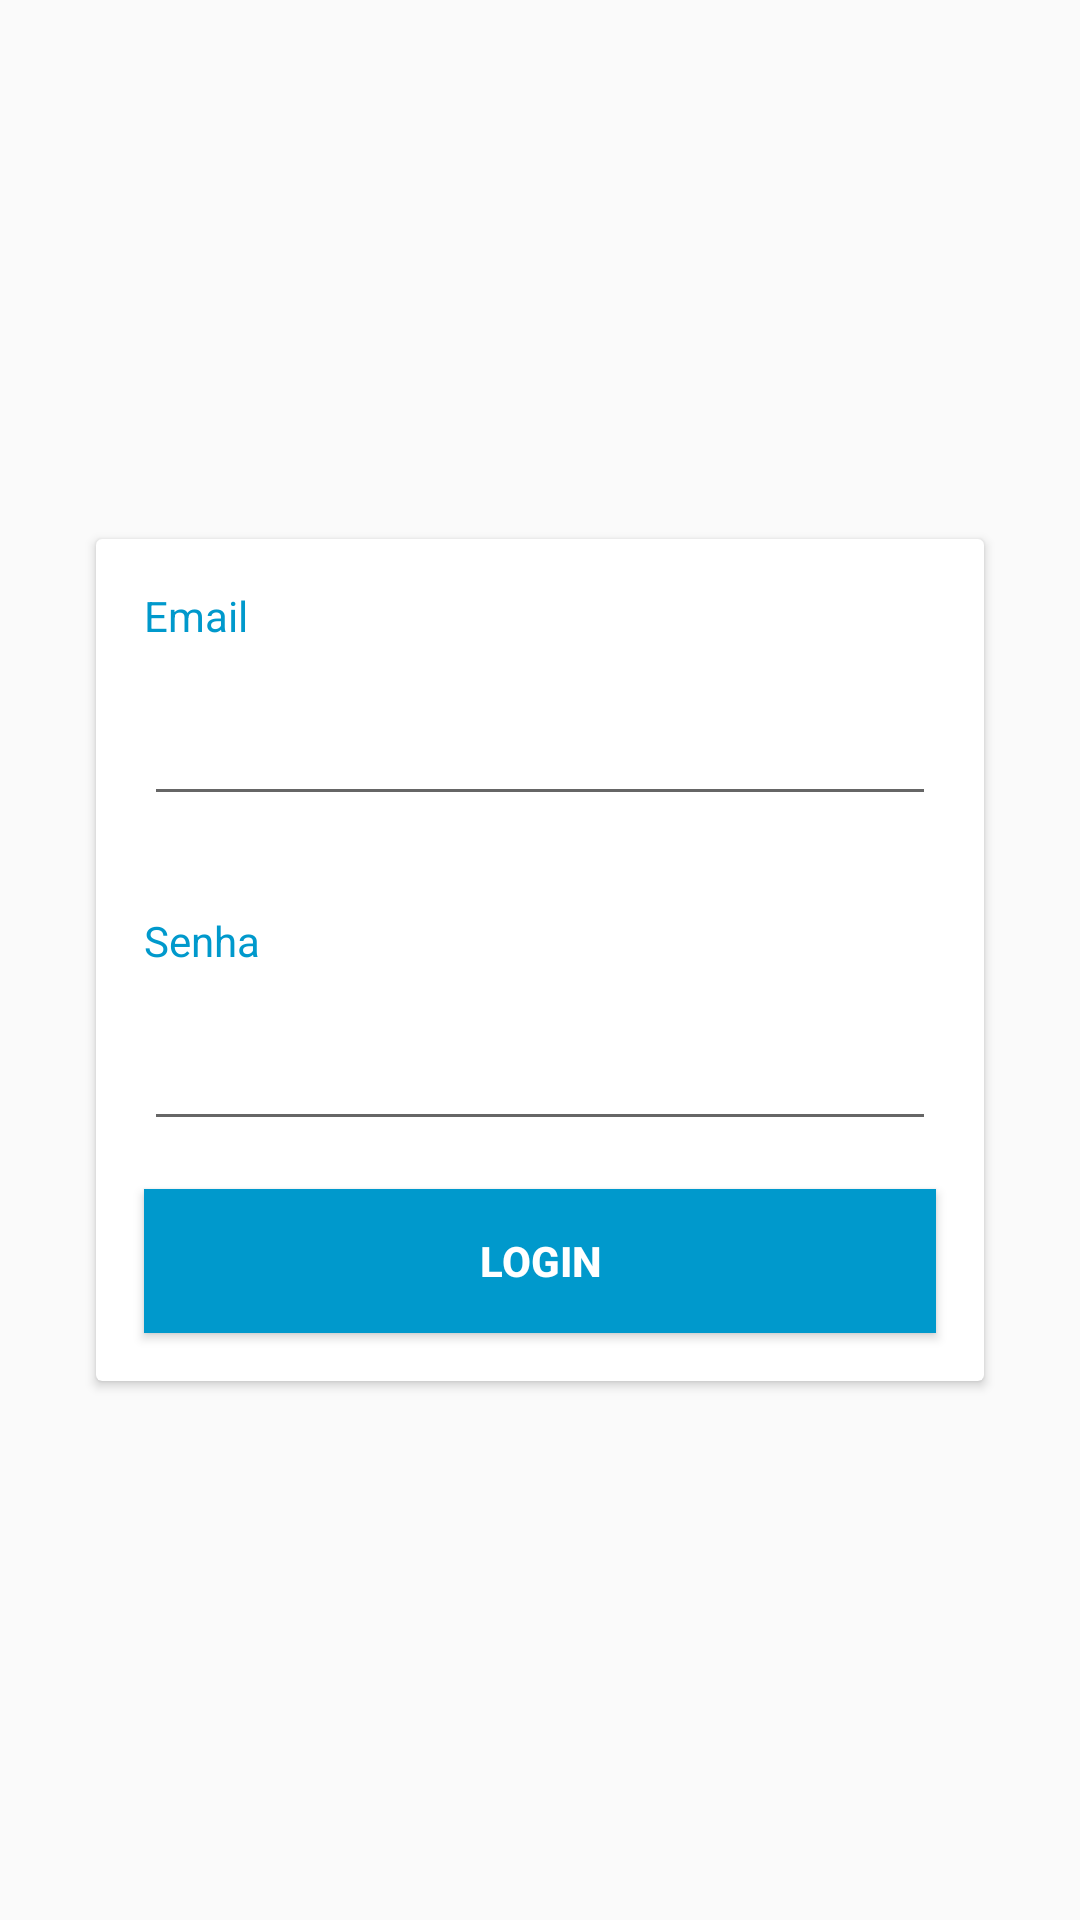

Here is an Android app screen rendered from its layout file. Give the layout XML and the strings, colors and styles it references.
<!-- AndroidManifest.xml: application theme Theme.AppCompat.Light.NoActionBar -->
<!-- res/layout/activity_login.xml -->
<?xml version="1.0" encoding="utf-8"?>
<androidx.constraintlayout.widget.ConstraintLayout xmlns:android="http://schemas.android.com/apk/res/android"
    xmlns:app="http://schemas.android.com/apk/res-auto"
    xmlns:tools="http://schemas.android.com/tools"
    android:layout_width="match_parent"
    android:layout_height="match_parent"
    tools:context=".Login">

    <androidx.cardview.widget.CardView
        android:id="@+id/background"
        android:layout_width="match_parent"
        android:layout_height="wrap_content"
        android:layout_marginStart="32dp"
        android:layout_marginEnd="32dp"
        app:layout_constraintBottom_toBottomOf="parent"
        app:layout_constraintEnd_toEndOf="parent"
        app:layout_constraintStart_toStartOf="parent"
        app:layout_constraintTop_toTopOf="parent"
        tools:srcCompat="@color/selec_primary">

        <androidx.constraintlayout.widget.ConstraintLayout
            android:layout_width="match_parent"
            android:layout_height="match_parent">

            <Button
                android:id="@+id/loginBtn"
                android:layout_width="match_parent"
                android:layout_height="wrap_content"
                android:paddingVertical="5dp"
                android:layout_marginStart="16dp"
                android:layout_marginTop="16dp"
                android:layout_marginEnd="16dp"
                android:layout_marginBottom="16dp"
                android:background="@color/selec_primary"
                android:text="Login"
                android:textColor="@color/white"
                android:textStyle="bold"
                app:layout_constraintBottom_toBottomOf="parent"
                app:layout_constraintEnd_toEndOf="parent"
                app:layout_constraintStart_toStartOf="parent"
                app:layout_constraintTop_toBottomOf="@+id/inputSenha" />

            <EditText
                android:id="@+id/inputEmail"
                android:layout_width="match_parent"
                android:layout_height="wrap_content"
                android:layout_marginStart="16dp"
                android:layout_marginTop="16dp"
                android:layout_marginEnd="16dp"
                android:ems="10"
                android:inputType="textEmailAddress"
                android:selectAllOnFocus="false"
                app:layout_constraintEnd_toEndOf="parent"
                app:layout_constraintStart_toStartOf="parent"
                app:layout_constraintTop_toBottomOf="@+id/labelEmail" />

            <EditText
                android:id="@+id/inputSenha"
                android:layout_width="match_parent"
                android:layout_height="wrap_content"
                android:layout_marginStart="16dp"
                android:layout_marginTop="16dp"
                android:layout_marginEnd="16dp"
                android:ems="10"
                android:inputType="textPassword"
                app:layout_constraintEnd_toEndOf="parent"
                app:layout_constraintStart_toStartOf="parent"
                app:layout_constraintTop_toBottomOf="@+id/labelSenha" />

            <TextView
                android:id="@+id/labelSenha"
                android:layout_width="wrap_content"
                android:layout_height="wrap_content"
                android:layout_marginStart="16dp"
                android:layout_marginTop="32dp"
                android:text="Senha"
                android:textColor="@color/selec_primary"
                app:layout_constraintStart_toStartOf="parent"
                app:layout_constraintTop_toBottomOf="@+id/inputEmail" />

            <TextView
                android:id="@+id/labelEmail"
                android:layout_width="wrap_content"
                android:layout_height="wrap_content"
                android:layout_marginStart="16dp"
                android:layout_marginTop="16dp"
                android:text="Email"
                android:textColor="@color/selec_primary"
                app:layout_constraintStart_toStartOf="parent"
                app:layout_constraintTop_toTopOf="parent" />
        </androidx.constraintlayout.widget.ConstraintLayout>
    </androidx.cardview.widget.CardView>"
        tools:layout_editor_absoluteX="1dp"
        tools:layout_editor_absoluteY="252dp" />
</androidx.constraintlayout.widget.ConstraintLayout>
<!-- resources referenced by this layout -->
<resources>
  <color name="selec_primary">#ff0099CC</color>
  <color name="white">#FFFFFFFF</color>
</resources>
